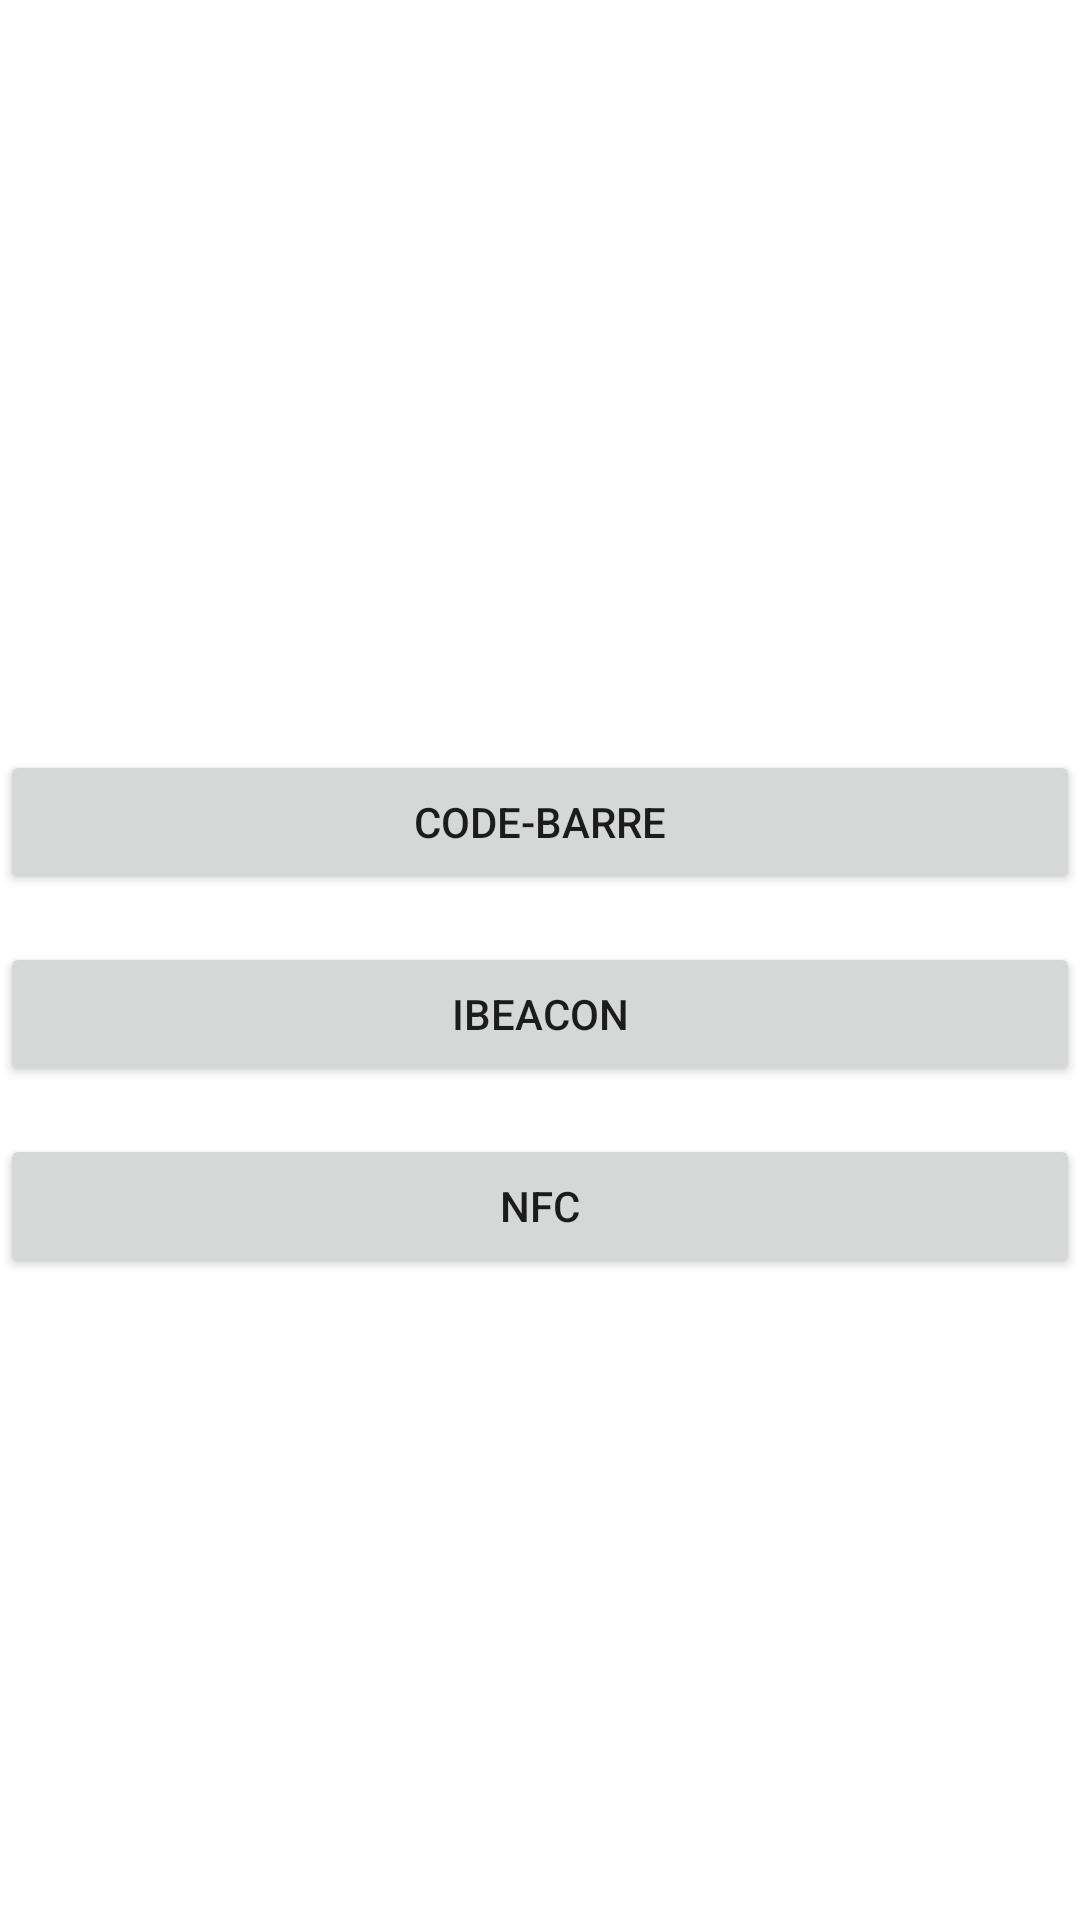

Write the Android layout XML for this screen, with the resource values it uses.
<!-- AndroidManifest.xml: application theme Theme.Labo3 -->
<!-- res/layout/activity_main.xml -->
<?xml version="1.0" encoding="utf-8"?>
<androidx.constraintlayout.widget.ConstraintLayout xmlns:android="http://schemas.android.com/apk/res/android"
    xmlns:app="http://schemas.android.com/apk/res-auto"
    xmlns:tools="http://schemas.android.com/tools"
    android:layout_width="match_parent"
    android:layout_height="match_parent"
    tools:context=".MainActivity">

    <Button
        android:id="@+id/codebarre_button"
        android:layout_width="match_parent"
        android:layout_height="wrap_content"
        android:layout_marginTop="250dp"
        android:text="@string/codebarre_button"
        app:layout_constraintEnd_toEndOf="parent"
        app:layout_constraintStart_toStartOf="parent"
        app:layout_constraintTop_toTopOf="parent" />

    <Button
        android:id="@+id/iBeacon_button"
        android:layout_width="match_parent"
        android:layout_height="wrap_content"
        android:text="@string/iBeacon_button"
        android:layout_marginTop="16dp"
        app:layout_constraintEnd_toEndOf="parent"
        app:layout_constraintHorizontal_bias="0.0"
        app:layout_constraintStart_toStartOf="parent"
        app:layout_constraintTop_toBottomOf="@+id/codebarre_button" />
    <Button
        android:id="@+id/NFC_button"
        android:layout_width="match_parent"
        android:layout_height="wrap_content"
        android:text="@string/NFC_button"
        android:layout_marginTop="16dp"
        app:layout_constraintEnd_toEndOf="parent"
        app:layout_constraintHorizontal_bias="0.0"
        app:layout_constraintStart_toStartOf="parent"
        app:layout_constraintTop_toBottomOf="@+id/iBeacon_button" />


</androidx.constraintlayout.widget.ConstraintLayout>
<!-- resources referenced by this layout -->
<resources>
  <string name="NFC_button">NFC</string>
  <string name="codebarre_button">Code-barre</string>
  <string name="iBeacon_button">iBeacon</string>
  <style name="Theme.Labo3" parent="Theme.MaterialComponents.DayNight.DarkActionBar">
          
          <item name="colorPrimary">@color/purple_500</item>
          <item name="colorPrimaryVariant">@color/purple_700</item>
          <item name="colorOnPrimary">@color/white</item>
          
          <item name="colorSecondary">@color/teal_200</item>
          <item name="colorSecondaryVariant">@color/teal_700</item>
          <item name="colorOnSecondary">@color/black</item>
          
          <item name="android:statusBarColor" tools:targetApi="l">?attr/colorPrimaryVariant</item>
          
      </style>
  <!-- not gathered from this repository: default colours our renderer supplied (Android Studio template values) -->
  <color name="purple_500">#FF6200EE</color>
  <color name="purple_700">#FF3700B3</color>
  <color name="teal_200">#FF03DAC5</color>
  <color name="teal_700">#FF018786</color>
  <color name="black">#FF000000</color>
  <color name="white">#FFFFFFFF</color>
</resources>
